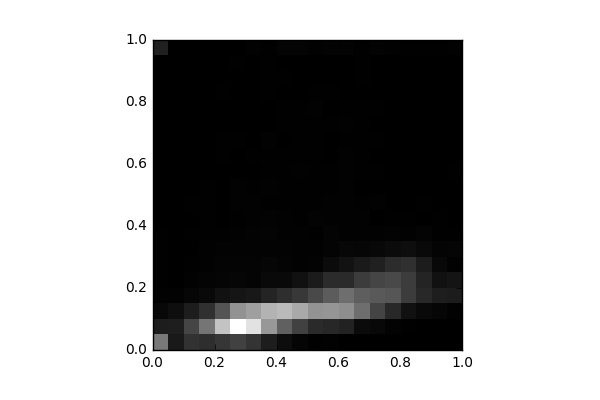

The table this chart was drawn from, first rows:
, 0, 1, 2, 3, 4, 5, 6, 7, 8, 9, 10, 11, 12, 13, 14, 15, 16, 17, 18, 19
0, 1008, 247.0, 73.0, 21.0, 11.0, 9.0, 10.0, 9.0, 4.0, 0.0, 2.0, 2.0, 0.0, 0.0, 0.0, 0.0, 4.0, 4.0, 0.0, 270.0
1, 212.0, 256.0, 119.0, 18.0, 7.0, 6.0, 4.0, 8.0, 2.0, 0.0, 0.0, 0.0, 0.0, 2.0, 0.0, 0.0, 0.0, 0.0, 0.0, 0.0
2, 416.0, 576.0, 248.0, 51.0, 18.0, 10.0, 4.0, 11.0, 6.0, 12.0, 2.0, 4.0, 0.0, 4.0, 2.0, 2.0, 0.0, 0.0, 0.0, 0.0
3, 386.0, 978.0, 408.0, 77.0, 35.0, 20.0, 17.0, 10.0, 10.0, 12.0, 10.0, 6.0, 8.0, 6.0, 0.0, 4.0, 2.0, 0.0, 0.0, 0.0
4, 454.0, 1628, 699.0, 148.0, 45.0, 37.0, 30.0, 16.0, 6.0, 8.0, 4.0, 4.0, 12.0, 10.0, 6.0, 6.0, 10.0, 4.0, 0.0, 8.0
5, 555.0, 2123, 1215, 180.0, 57.0, 40.0, 31.0, 22.0, 10.0, 21.0, 20.0, 7.0, 6.0, 11.0, 2.0, 2.0, 6.0, 2.0, 11.0, 4.0
6, 433.0, 1878, 1324, 207.0, 41.0, 38.0, 25.0, 26.0, 19.0, 18.0, 10.0, 8.0, 15.0, 5.0, 8.0, 4.0, 2.0, 2.0, 8.0, 22.0
7, 243.0, 1265, 1488, 305.0, 78.0, 55.0, 27.0, 35.0, 27.0, 16.0, 19.0, 13.0, 16.0, 24.0, 4.0, 8.0, 13.0, 11.0, 12.0, 14.0
8, 112.0, 803.0, 1550, 389.0, 82.0, 39.0, 25.0, 23.0, 21.0, 14.0, 11.0, 10.0, 9.0, 5.0, 12.0, 15.0, 7.0, 13.0, 6.0, 38.0
9, 47.0, 553.0, 1404, 473.0, 147.0, 24.0, 19.0, 18.0, 14.0, 13.0, 9.0, 21.0, 14.0, 16.0, 9.0, 11.0, 8.0, 4.0, 4.0, 40.0
10, 13.0, 350.0, 1225, 620.0, 226.0, 27.0, 23.0, 16.0, 28.0, 16.0, 14.0, 16.0, 14.0, 10.0, 9.0, 19.0, 12.0, 8.0, 4.0, 23.0
11, 18.0, 324.0, 1243, 770.0, 364.0, 99.0, 40.0, 36.0, 24.0, 24.0, 16.0, 12.0, 8.0, 5.0, 15.0, 4.0, 9.0, 6.0, 8.0, 25.0
12, 7.0, 286.0, 1183, 916.0, 351.0, 157.0, 64.0, 21.0, 24.0, 24.0, 21.0, 20.0, 17.0, 12.0, 18.0, 10.0, 7.0, 2.0, 2.0, 32.0
13, 0.0, 99.0, 918.0, 783.0, 505.0, 217.0, 58.0, 17.0, 20.0, 10.0, 5.0, 10.0, 13.0, 9.0, 9.0, 10.0, 5.0, 12.0, 10.0, 15.0
14, 0.0, 69.0, 564.0, 753.0, 575.0, 266.0, 72.0, 20.0, 8.0, 17.0, 4.0, 11.0, 4.0, 10.0, 6.0, 11.0, 5.0, 2.0, 1.0, 25.0
15, 0.0, 25.0, 332.0, 720.0, 618.0, 371.0, 93.0, 26.0, 14.0, 4.0, 5.0, 8.0, 3.0, 8.0, 8.0, 2.0, 2.0, 7.0, 0.0, 22.0
16, 0.0, 12.0, 141.0, 506.0, 512.0, 409.0, 124.0, 23.0, 12.0, 5.0, 5.0, 1.0, 4.0, 0.0, 2.0, 2.0, 5.0, 3.0, 6.0, 15.0
17, 0.0, 1.0, 82.0, 334.0, 303.0, 236.0, 75.0, 34.0, 5.0, 15.0, 6.0, 4.0, 2.0, 0.0, 0.0, 6.0, 0.0, 0.0, 0.0, 9.0
18, 0.0, 0.0, 55.0, 254.0, 144.0, 70.0, 41.0, 16.0, 14.0, 2.0, 4.0, 6.0, 0.0, 0.0, 0.0, 0.0, 1.0, 0.0, 0.0, 9.0
19, 0.0, 0.0, 24.0, 233.0, 167.0, 18.0, 43.0, 14.0, 4.0, 5.0, 6.0, 9.0, 3.0, 0.0, 2.0, 2.0, 0.0, 2.0, 2.0, 17.0
